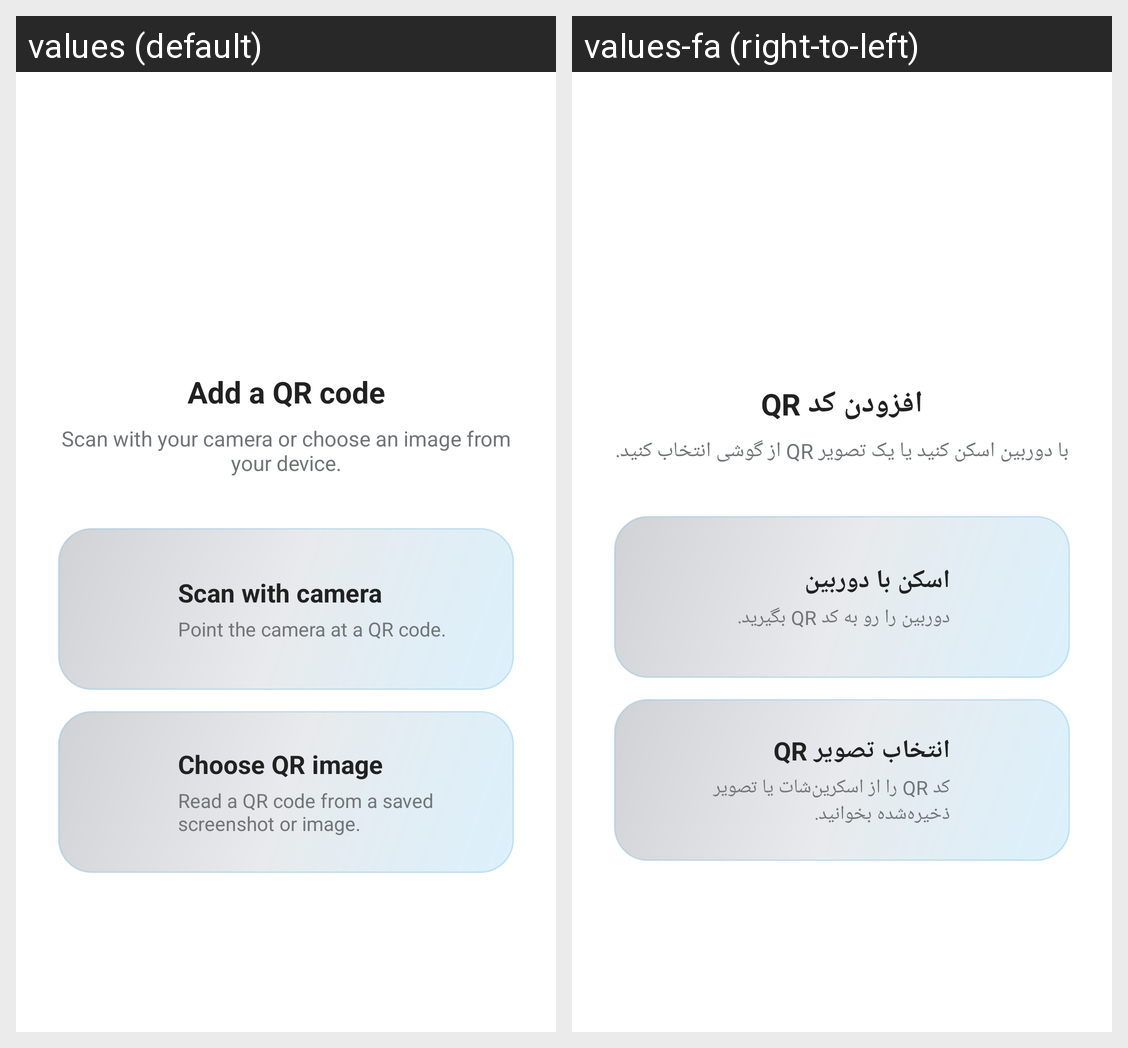

The Android screen above is rendered under two locales of the same app. Produce the string resources it draws, with the default and per-locale values.
Android screen res/layout/activity_scanner.xml rendered under 2 locales, left to right: values (default), values-fa (right-to-left). Device: Nexus 5 (rendered at 1080×1920; each locale shown at half size, 540×960, under a caption strip naming it); theme AppThemeDayNight.NoActionBar.
Strings drawn on this screen, with the default value and each locale's value (text and hints the layout hard-codes, and strings that could not be matched under every locale, appear in the picture but are not listed):

scanner_choose_method
  values: Add a QR code
  values-fa: افزودن کد QR

scanner_choose_method_hint
  values: Scan with your camera or choose an image from your device.
  values-fa: با دوربین اسکن کنید یا یک تصویر QR از گوشی انتخاب کنید.

scanner_scan_camera
  values: Scan with camera
  values-fa: اسکن با دوربین

scanner_scan_camera_hint
  values: Point the camera at a QR code.
  values-fa: دوربین را رو به کد QR بگیرید.

scanner_select_image
  values: Choose QR image
  values-fa: انتخاب تصویر QR

scanner_select_image_hint
  values: Read a QR code from a saved screenshot or image.
  values-fa: کد QR را از اسکرین‌شات یا تصویر ذخیره‌شده بخوانید.
